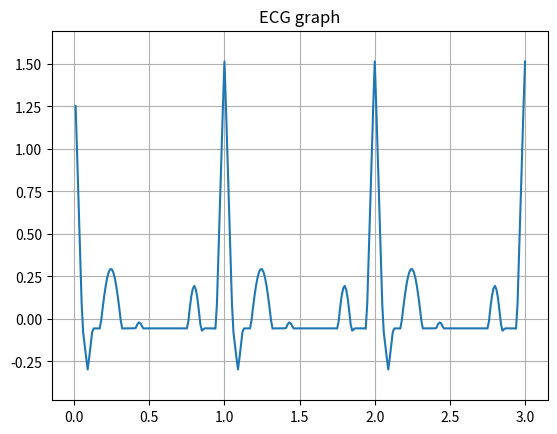

Write the Python code that produced this figure.
import numpy as np
import matplotlib.pyplot as plt

#constant define begin
pi=np.pi
#constant define end

class ECG_data():
    def __init__(self,time_span,rate,accuracy):
        self.time_span=time_span
        self.x=np.arange(accuracy,time_span+accuracy,accuracy)
        self.rate=rate
        self.li=30/rate

        self.a_pwav = 0.25
        self.d_pwav = 0.09
        self.t_pwav = 0.2

        self.a_qwav = 0.025
        self.d_qwav = 0.066
        self.t_qwav = 0.166

        self.a_qrswav = 1.6
        self.d_qrswav = 0.11

        self.a_swav = 0.25
        self.d_swav = 0.066
        self.t_swav = 0.09

        self.a_twav = 0.35
        self.d_twav = 0.142
        self.t_twav = 0.2

        self.a_uwav = 0.035
        self.d_uwav = 0.0476
        self.t_uwav = 0.433

        self.final_wave=0

    #Custom the parameters begin
    def set_pwav(self,amplitude,duration,time_shift):
        self.a_pwav = amplitude
        self.d_pwav = duration
        self.t_pwav = time_shift

    def set_qwav(self,amplitude,duration,time_shift):
        self.a_qwav = amplitude
        self.d_qwav = duration
        self.t_qwav = time_shift

    def set_qrswav(self,amplitude,duration):
        self.a_qrswav = amplitude
        self.d_qrswav = duration

    def set_swav(self,amplitude,duration,time_shift):
        self.a_swav = amplitude
        self.d_swav = duration
        self.t_swav = time_shift

    def set_twav(self,amplitude,duration,time_shift):
        self.a_twav = amplitude
        self.d_twav = duration
        self.t_twav = time_shift

    def set_uwav(self,amplitude,duration,time_shift):
        self.a_uwav = amplitude
        self.d_uwav = duration
        self.t_uwav = time_shift
    # Custom the parameters end

    # Calculate each wave begin
    def cal_pwav(self):
        l = self.li
        a = self.a_pwav
        x = self.x + self.t_pwav
        b = (2 * l) / self.d_pwav
        p1 = (1 / l)
        p1=0
        p2 = 0
        for i in range(1,101):
            harm1 = (((np.sin((pi / (2 * b)) * (b - (2 * i)))) / (b - (2 * i)) + (np.sin((pi / (2 * b)) * (b + (2 * i)))) / (
                    b + (2 * i))) * (2 / pi)) * np.cos((i * pi * x) / l)
            p2 = p2 + harm1
        pwav1 = p1 + p2
        pwav = a * pwav1
        return pwav

    def cal_qwav(self):
        l = self.li
        x = self.x + self.t_qwav
        a = self.a_qwav
        b = (2 * l) / self.d_qwav
        q1 = (a / (2 * b)) * (2 - b)
        q1=0
        q2 = 0
        for i in range(1,101):
            harm5 = (((2 * b * a) / (i * i * pi * pi)) * (1 - np.cos((i * pi) / b))) * np.cos((i * pi * x) / l)
            q2 = q2 + harm5

        qwav = -1 * (q1 + q2)
        return qwav

    def cal_qrswav(self):
        l = self.li
        x = self.x
        a = self.a_qrswav
        b = (2 * l) / self.d_qrswav
        qrs1 = (a / (2 * b))
        qrs1=0
        qrs2 = 0
        for i in range(1, 101):
            harm = (((2 * b * a) / (i * i * pi * pi)) * (1 - np.cos((i * pi) / b))) * np.cos((i * pi * x) / l)
            qrs2 = qrs2 + harm
        qrswav = qrs1 + qrs2
        return qrswav

    def cal_swav(self):
        l = self.li
        x = self.x - self.t_swav
        a = self.a_swav
        b = (2 * l) / self.d_swav
        s1 = (a / (2 * b)) * (2 - b)
        s1=0
        s2 = 0
        for i in range(1,101):
            harm3 = (((2 * b * a) / (i * i * pi * pi)) * (1 - np.cos((i * pi) / b))) * np.cos((i * pi * x) / l)
            s2 = s2 + harm3
        swav = -1 * (s1 + s2)
        return swav

    def cal_twav(self):
        l = self.li
        a = self.a_twav
        x = self.x - self.t_twav - 0.045
        b = (2 * l) / self.d_twav
        t1 = 1 / l
        t1=0
        t2 = 0
        for i in range(1,101):
            harm2 = (((np.sin((pi / (2 * b)) * (b - (2 * i)))) / (b - (2 * i)) + (np.sin((pi / (2 * b)) * (b + (2 * i)))) / (
                        b + (2 * i))) * (2 / pi)) * np.cos((i * pi * x) / l)
            t2 = t2 + harm2
        twav1 = t1 + t2
        twav = a * twav1
        return twav

    def cal_uwav(self):
        l = self.li
        a = self.a_uwav
        x = self.x - self.t_uwav
        b = (2 * l) / self.d_uwav
        u1 = 1 / l
        u2 = 0
        for i in range(1,101):
            harm4 = (((np.sin((pi / (2 * b)) * (b - (2 * i)))) / (b - (2 * i)) + (np.sin((pi / (2 * b)) * (b + (2 * i)))) / (
                        b + (2 * i))) * (2 / pi)) * np.cos((i * pi * x) / l)
            u2 = u2 + harm4

        uwav1 = u1 + u2
        uwav = a * uwav1
        return uwav
    # Calculate each wave end

    # Merge the wave begin
    def gen_wave(self):
        p_wave=self.cal_pwav()
        q_wave=self.cal_qwav()
        qrs_wave=self.cal_qrswav()
        s_wave=self.cal_swav()
        t_wave=self.cal_twav()
        u_wave=self.cal_uwav()
        final_wave=p_wave+q_wave+qrs_wave+s_wave+t_wave+u_wave
        self.final_wave=final_wave
        return
    # Merge the wave end

    # Plot wave begin
    def plot_signal(self):
        t_shift=self.time_span*0.05
        v_shift=(np.max(self.final_wave)-np.min(self.final_wave))*0.1
        x_lim=[0-t_shift,self.time_span+t_shift]
        y_lim=[np.min(self.final_wave)-v_shift,np.max(self.final_wave)+v_shift]

        fig = plt.figure()
        ax = fig.add_subplot(111)
        ax.set(xlim=x_lim, ylim=y_lim,title='ECG graph')
        ax.plot(self.x, self.final_wave)
        ax.grid(visible=True, which='major', axis='both')
        plt.show()
    # Plot wave end

if __name__=='__main__':
    a=ECG_data(time_span=3,rate=60,accuracy=0.01)
    a.gen_wave()
    a.plot_signal()